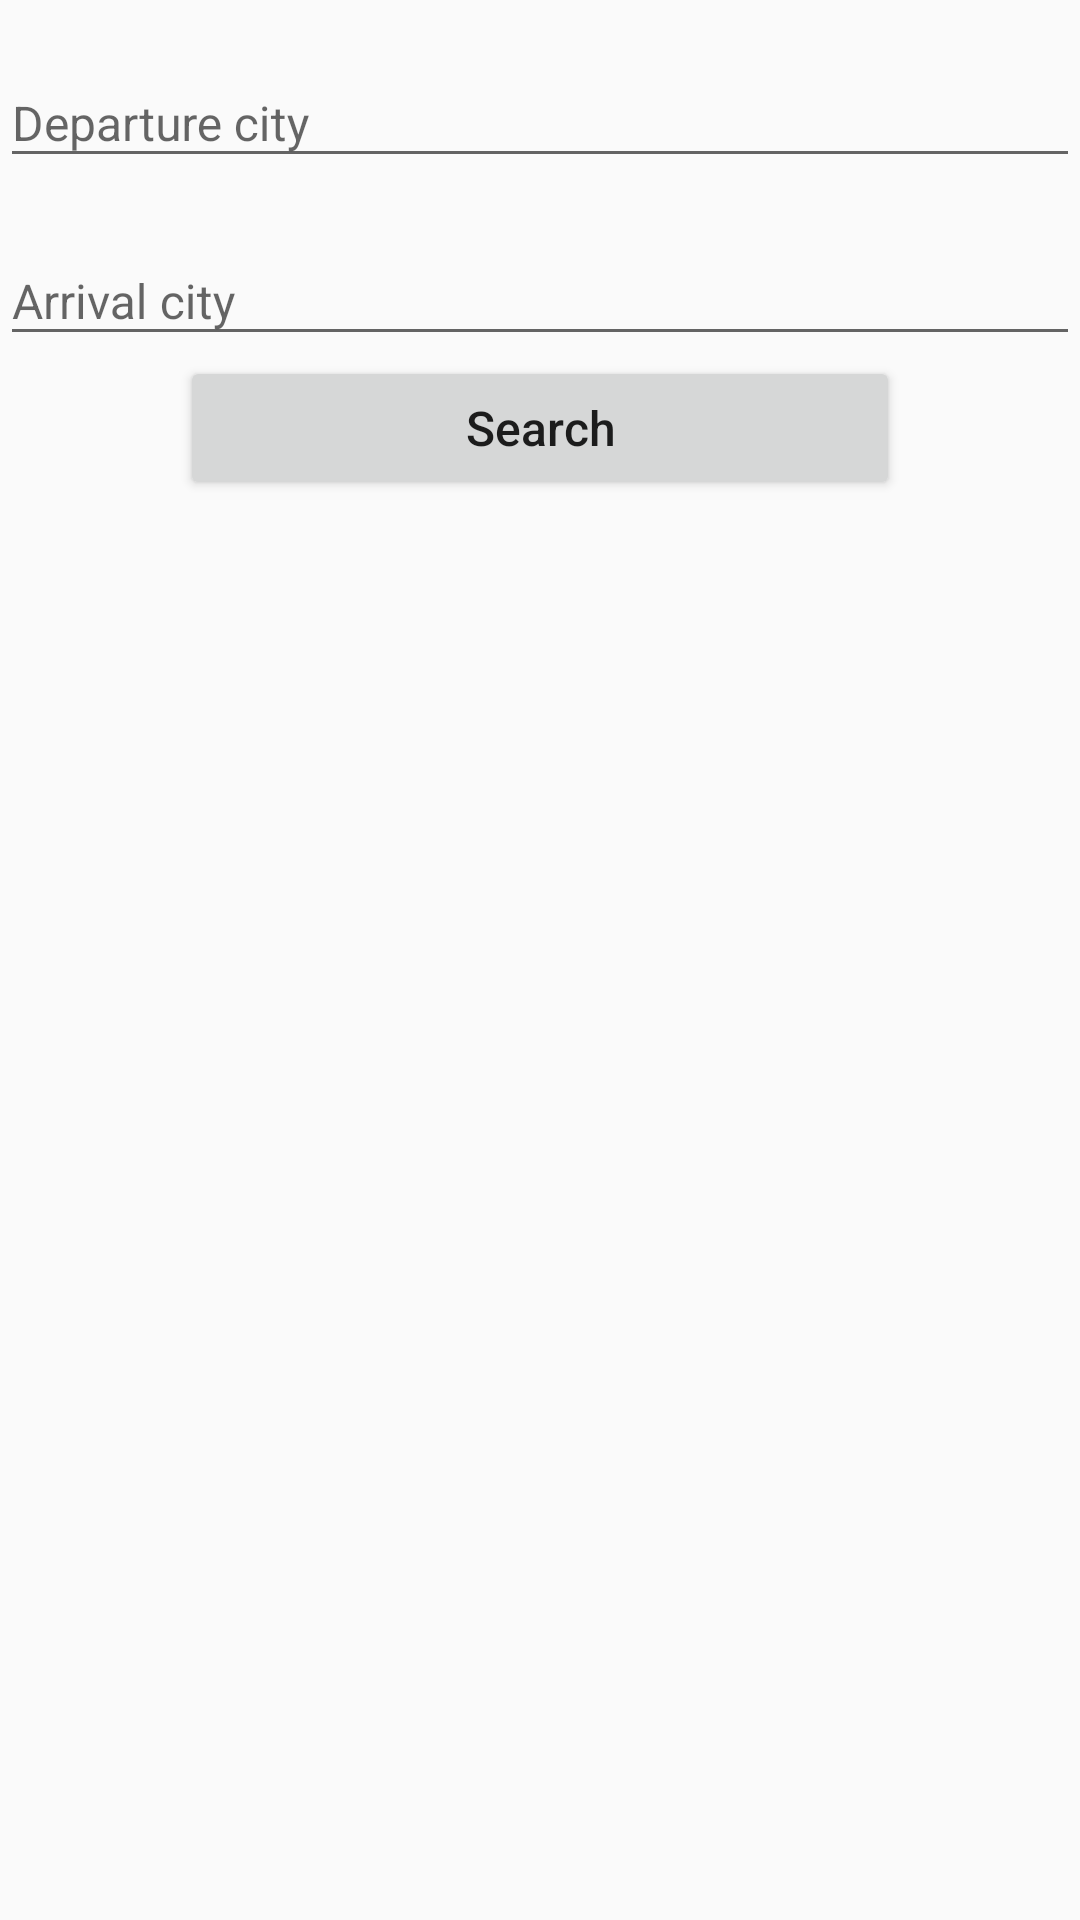

Produce the Android XML layout that renders to this screen, including the resource entries it uses.
<!-- AndroidManifest.xml: application theme AppTheme -->
<!-- res/layout/fragment_search.xml -->
<RelativeLayout xmlns:android="http://schemas.android.com/apk/res/android"
    xmlns:app="http://schemas.android.com/apk/res-auto"
    xmlns:tools="http://schemas.android.com/tools"
    android:layout_width="match_parent"
    android:layout_height="match_parent" >

    <LinearLayout
        android:id="@+id/flight_params_view"
        android:layout_width="match_parent"
        android:layout_height="wrap_content"
        android:orientation="vertical">

        <android.support.design.widget.TextInputLayout
            xmlns:app="http://schemas.android.com/apk/res-auto"
            android:id="@+id/departure_input_layout"
            style="@style/AppInputLayout"
            android:layout_marginTop="8dp"
            android:focusableInTouchMode="true"
            android:tag="legalfirstname"
            app:counterEnabled="false">

            <EditText
                android:id="@+id/departure_place_text_view"
                android:layout_width="match_parent"
                android:layout_height="wrap_content"
                android:hint="@string/search_fragment_departure_text"
                android:inputType="text"
                android:lines="1"
                android:textSize="16sp" />

        </android.support.design.widget.TextInputLayout>

        <android.support.design.widget.TextInputLayout
            xmlns:app="http://schemas.android.com/apk/res-auto"
            android:id="@+id/arrival_input_layout"
            style="@style/AppInputLayout"
            android:layout_marginTop="8dp"
            android:focusableInTouchMode="true"
            android:tag="arrival_layout"
            app:counterEnabled="false">

            <EditText
                android:id="@+id/arrival_place_edit_text"
                android:layout_width="match_parent"
                android:layout_height="wrap_content"
                android:hint="@string/search_fragment_arrival_text"
                android:inputType="text"
                android:lines="1"
                android:textSize="16sp" />

        </android.support.design.widget.TextInputLayout>

    </LinearLayout>

    <Button
        android:layout_below="@+id/flight_params_view"
        android:layout_centerHorizontal="true"
        android:id="@+id/find_flights_button"
        android:layout_width="240dp"
        android:layout_height="48dp"
        android:textAllCaps="false"
        android:textSize="16sp"
        android:text="@string/search_fragment_find_text" />

</RelativeLayout>
<!-- resources referenced by this layout -->
<resources>
  <string name="search_fragment_arrival_text">Arrival city</string>
  <string name="search_fragment_departure_text">Departure city</string>
  <string name="search_fragment_find_text">Search</string>
  <style name="AppInputLayout">
          <item name="android:layout_width">match_parent</item>
          <item name="android:layout_height">wrap_content</item>
          <item name="hintTextAppearance">@style/TextAppearance.AppCompat</item>
      </style>
  <style name="AppTheme" parent="Theme.AppCompat.Light.DarkActionBar">
          
          <item name="colorPrimary">@color/colorPrimary</item>
          <item name="colorPrimaryDark">@color/colorPrimaryDark</item>
          <item name="colorAccent">@color/colorAccent</item>
      </style>
  <color name="colorPrimary">#3F51B5</color>
  <color name="colorPrimaryDark">#303F9F</color>
  <color name="colorAccent">#FF4081</color>
</resources>
